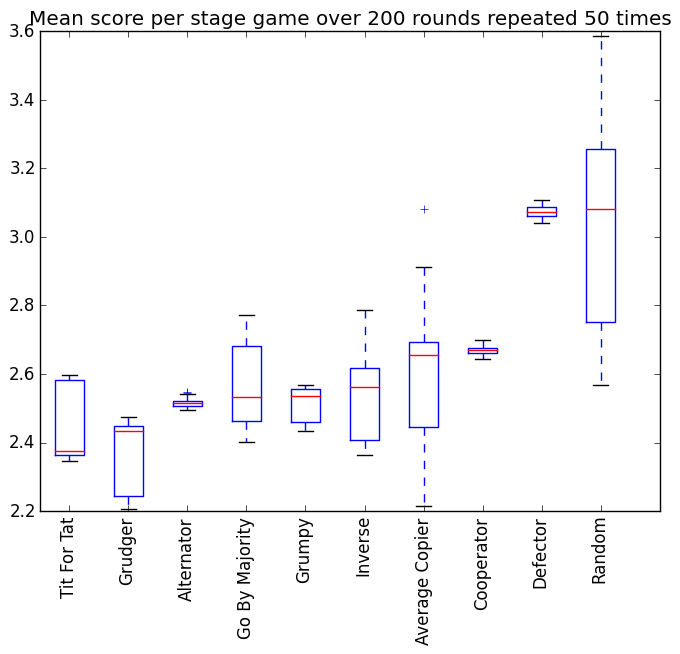

The data file committed next to this chart (first rows):
player, scores
Tit For Tat, [4287, 4255, 4650, 4627, 4273, 4254, 467…
Grudger, [4380, 4394, 4386, 3975, 4075, 4394, 438…
Alternator, [4509, 4554, 4512, 4524, 4523, 4522, 450…
Go By Majority, [4387, 4846, 4390, 4738, 4434, 4845, 446…
Grumpy, [4596, 4602, 4614, 4476, 4406, 4456, 462…
Inverse, [4334, 4598, 4334, 4727, 4258, 4607, 501…
Average Copier, [4387, 4846, 4809, 5159, 3993, 4785, 516…
Cooperator, [4791, 4806, 4794, 4788, 4782, 4794, 480…
Defector, [5540, 5528, 5508, 5520, 5528, 5520, 551…
Random, [5801, 4941, 5842, 6305, 6192, 5268, 490…
